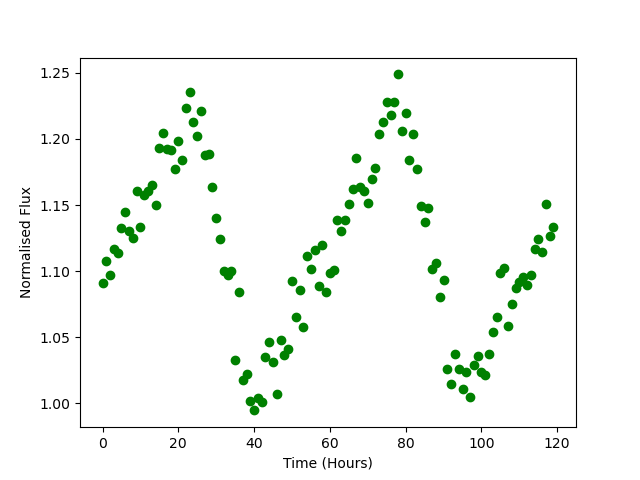

Data behind this chart, as committed beside it:
Time, Flux
0.0, 1.091
1.0, 1.108
2.0, 1.097
3.0, 1.116
4.0, 1.114
5.0, 1.133
6.0, 1.145
7.0, 1.13
8.0, 1.125
9.0, 1.16
10.0, 1.133
11.0, 1.157
12.0, 1.16
13.0, 1.165
14.0, 1.15
15.0, 1.193
16.0, 1.205
17.0, 1.193
18.0, 1.192
19.0, 1.177
20.0, 1.198
21.0, 1.184
22.0, 1.223
23.0, 1.235
24.0, 1.213
25.0, 1.203
26.0, 1.221
27.0, 1.188
28.0, 1.189
29.0, 1.164
30.0, 1.14
31.0, 1.124
32.0, 1.1
33.0, 1.097
34.0, 1.1
35.0, 1.033
36.0, 1.084
37.0, 1.018
38.0, 1.022
39.0, 1.002
40.0, 0.9945
41.0, 1.004
42.0, 1.001
43.0, 1.035
44.0, 1.046
45.0, 1.031
46.0, 1.007
47.0, 1.048
48.0, 1.036
49.0, 1.041
50.0, 1.092
51.0, 1.066
52.0, 1.086
53.0, 1.057
54.0, 1.111
55.0, 1.102
56.0, 1.116
57.0, 1.089
58.0, 1.119
59.0, 1.084
... 60 more rows
